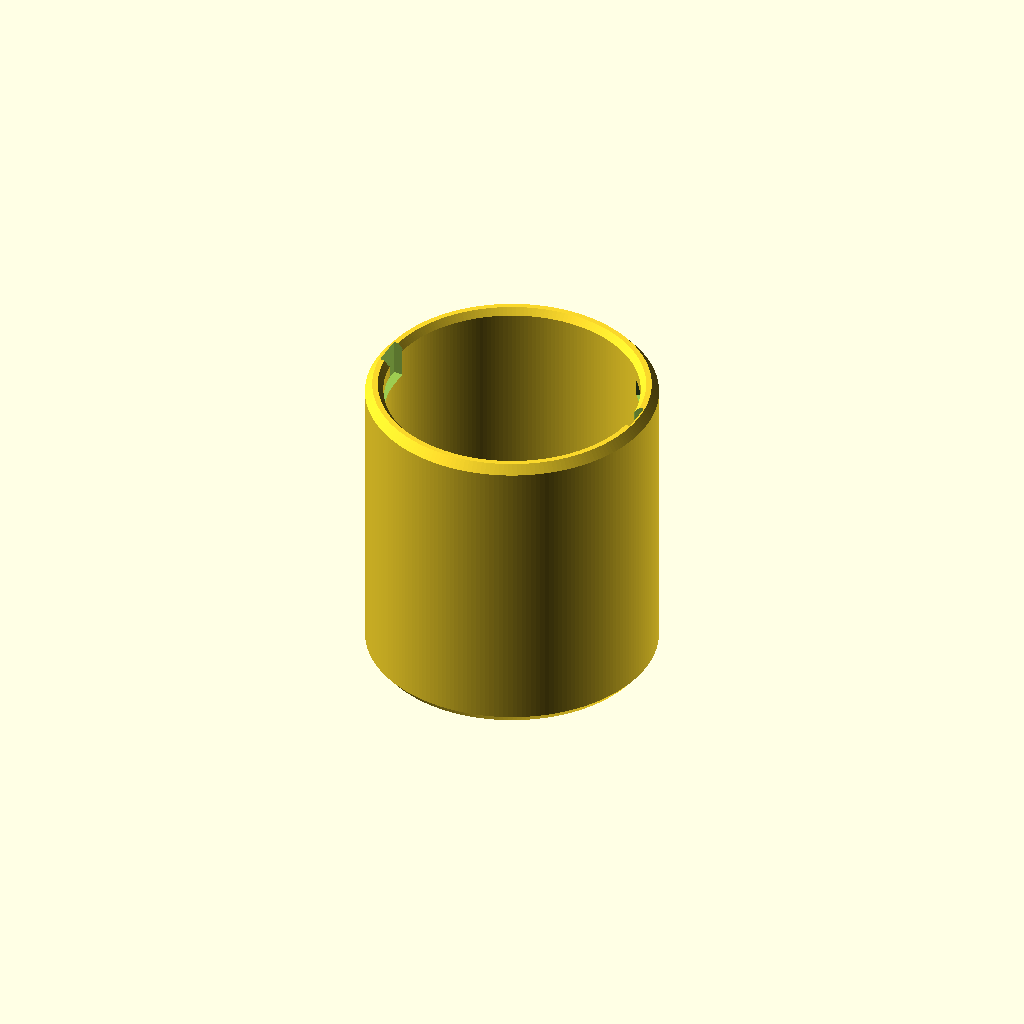
Cell 1: rendered with the file's own defaults.
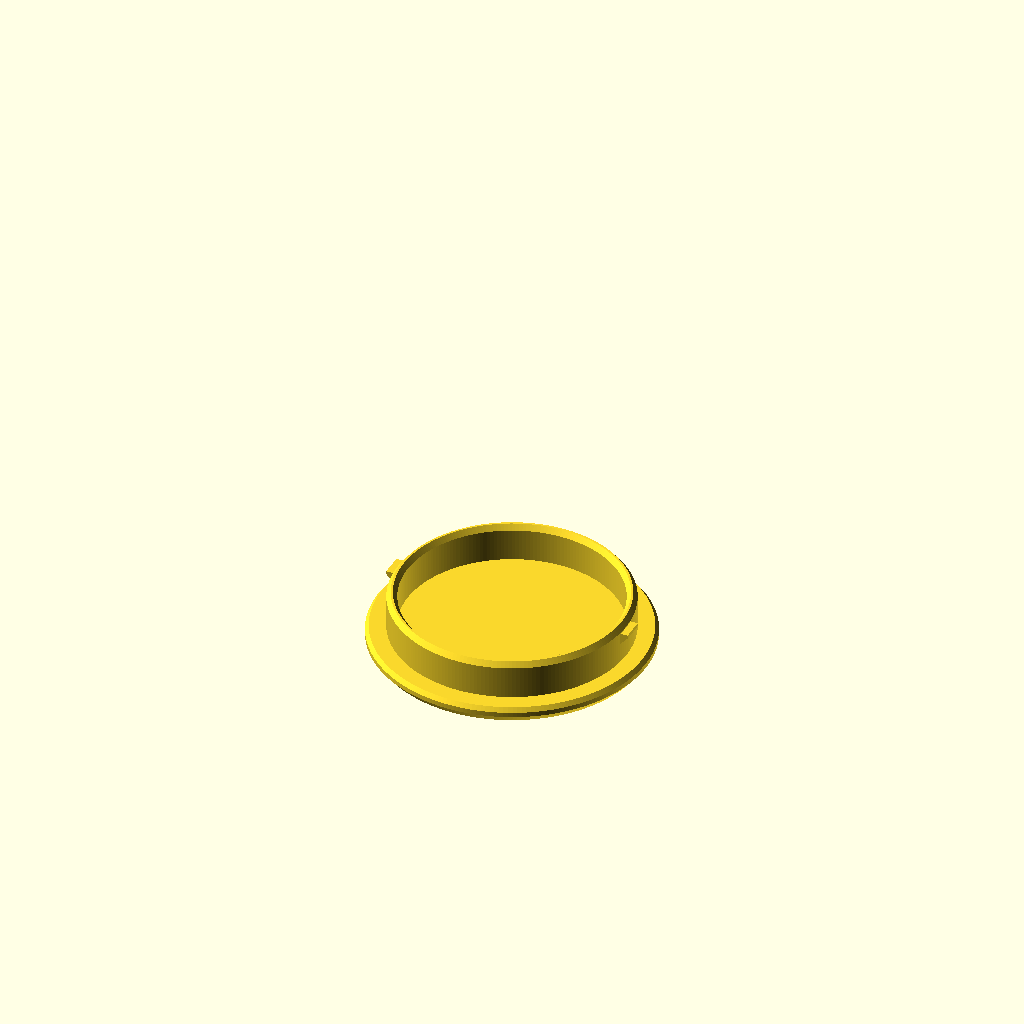
Cell 2: part = "lid" (everything else at default).
One fixed orthographic camera (rotation 55°, 0°, 25°; colour scheme Cornfield) for every cell.
Source of the model, results/bench/bayonet_jar/20261031T143428Z/verify/cda0713bffeab457/src/model.scad:
// Desk jar with bayonet lid — PETG, 0.4 mm nozzle, no supports.
// Print: jar upright (base on bed), lid top-down (top dome on bed).
// Assembly: closed (locked) jar.

part = "jar"; // [jar:Jar, lid:Lid, assembly:Assembly]
cadverify_only = "";
module instance(name, part, unit = 1) {
    echo(cadverify_instance = [name, part, unit]);
    if (cadverify_only == "" || cadverify_only == name) children();
}

// ---------- parameters (mm) ----------
outer_d = 80;          // flush outside diameter, jar + lid
inner_d = 70;          // interior diameter
inner_depth = 80;      // interior depth (floor top 5 -> rim 85)
floor_t = 5;
jar_h = 85;
lid_top_t = 5;
skirt_h = 11;
skirt_outer_d = 68.4;  // 0.8 radial clearance into 70 bore
skirt_wall = 3.0;
lift_clear = 0.8;      // lug bottom above track floor (print fit)

// bayonet track (jar), angles in degrees
slot_floor_z = 75;
slot_rect_h = 4.5;     // 75 .. 79.5
slot_roof_h = 1.7;     // apex 81.2, faces ~38 deg from vertical
slot_r0 = 34.8;        // cuts into bore (r 35)
slot_r1 = 37.5;        // stays 2.5 inside outer wall (r 40)
entry_half_w = 4.5;    // entry notch half width (tangential)
track_a0 = -6;         // track start angle
track_a1 = 40;         // track end angle
pocket_ang = 32;       // locked lug centre angle
bump_ang = 22;         // detent bump centre angle
bump_hd = 2.7;         // bump radial width (34.8..37.5)
bump_tan = 2.4;        // bump tangential half length
bump_h = 1.0;          // bump height above track floor

// lugs (lid, print coordinates, lugs at 0 and 180 deg)
lug_w = 6.5;           // tangential width
lug_H = 3.4;           // vertical height
lug_P = 2.2;           // radial length past skirt surface
lug_rise = 2.44;       // tip ramp rise (42 deg from vertical)
lug_z0 = 10.8;         // lug bottom in print coords (-> 79.2..75.8 assy)

$fn = 200;

// ---------- jar ----------
module jar_blank() {
    pts = [
        [0,0],[38,0],[40,2.4],[40,82.6],[38,85],[36.5,85],[35,83.2],
        [35,9],[31,5],[0,5]
    ];
    rotate_extrude(angle=360, convexity=4) polygon(pts);
}

module jar_slot_pair() {
    // entry notch (open through rim top)
    translate([slot_r0, -entry_half_w, slot_floor_z])
        cube([slot_r1 - slot_r0, entry_half_w*2, 85.5 - slot_floor_z]);
    // horizontal rect sector
    rotate([0,0,track_a0])
        rotate_extrude(angle=track_a1-track_a0, convexity=4)
            polygon([[slot_r0,slot_floor_z],[slot_r1,slot_floor_z],
                     [slot_r1,slot_floor_z+slot_rect_h],[slot_r0,slot_floor_z+slot_rect_h]]);
    // 45-ish roof sector (support-free ceiling)
    midr = (slot_r0+slot_r1)/2;
    rotate([0,0,track_a0])
        rotate_extrude(angle=track_a1-track_a0, convexity=4)
            polygon([[slot_r0,slot_floor_z+slot_rect_h],[slot_r1,slot_floor_z+slot_rect_h],
                     [midr,slot_floor_z+slot_rect_h+slot_roof_h]]);
}

module bump_wedge(a) {
    w = bump_hd; mid = (slot_r0+slot_r1)/2;
    rotate([0,0,a]) translate([mid, 0, slot_floor_z])
        hull() {
            translate([-w/2, -bump_tan, 0]) cube([w, bump_tan*2, 0.1]);
            translate([-w/2, -0.2, bump_h-0.1]) cube([w, 0.4, 0.1]);
        }
}

module jar() {
    union() {
        difference() {
            jar_blank();
            jar_slot_pair();
            rotate([0,0,180]) jar_slot_pair();
        }
        bump_wedge(bump_ang);
        bump_wedge(bump_ang+180);
    }
}

// ---------- lid (print orientation: top dome on bed) ----------
module lid_blank() {
    Ro = skirt_outer_d/2;      // 34.2
    Ri = Ro - skirt_wall;      // 31.2
    pts = [
        [0,0],[38,0],[40,2.4],[40,3.8],[39,5],[Ro,5],[Ro,14.5],
        [Ro-1.2,16],[Ri+1.2,16],[Ri,14.5],[Ri,5],[0,5]
    ];
    rotate_extrude(angle=360, convexity=4) polygon(pts);
}

module lug_at(ap) {
    Rsk = skirt_outer_d/2;
    rotate([0,0,ap])
        translate([Rsk-0.2, 0, lug_z0])
            rotate([90,0,0])
                translate([0,0,-lug_w/2])
                    linear_extrude(height=lug_w, convexity=3)
                        polygon([[0,0],[lug_P,lug_rise],[lug_P,lug_H],[0,lug_H]]);
}

module lid() {
    union() {
        lid_blank();
        lug_at(0);
        lug_at(180);
    }
}

// ---------- assembly (closed / locked) ----------
module assembly() {
    instance("jar","jar") jar();
    instance("lid","lid")
        rotate([0,0,pocket_ang]) translate([0,0,90]) rotate([180,0,0]) lid();
}

// ---------- specs ----------
jar_bounds = [[-40,-40,0],[40,40,85]];
lid_bounds = [[-40,-40,0],[40,40,16]];
asm_bounds = [[-40,-40,0],[40,40,90]];

jar_details = [
    ["cavity", "void", [[-24,-24,6],[24,24,84]], 0.9],
    ["wall", "thickness", [50,0,40], [-1,0,0], 5],
    ["floor", "thickness", [0,0,-10], [0,0,1], 5],
    ["slot_entry", "void", [[34.9,-4.0,76],[37.4,4.0,84]], 0.9],
    ["slot_track", "void", [[34.3,9.4,76.5],[35.3,10.6,78.5]], 0.85],
    ["bump", "material", [[31.8,11.7,75],[35.3,15.4,75.5]], 0.4],
    ["rim_soft", "view", [[36.5,-5,82.0],[40,5,85]]],
    ["bottom_soft", "view", [[37.0,-5,-0.5],[40.5,5,3.0]]]
];
lid_details = [
    ["top", "thickness", [0,0,-10], [0,0,1], 5],
    ["skirt_wall", "thickness", [50,0,10], [-1,0,0], 3],
    ["lug", "material", [[34.1,-2.5,13.3],[36.1,2.5,14.1]], 0.8],
    ["top_soft", "view", [[36.5,-5,-0.5],[40.5,5,3.0]]],
    ["tip_lead", "view", [[30.5,-5,14.0],[35.0,5,16.5]]]
];

if (part == "jar") {
    echo(cadverify_spec = [
        ["bounds", jar_bounds],
        ["bodies", 1],
        ["through_holes", 0],
        ["support_faces", [["base","-z",4000]]],
        ["overhangs_allowed", []],
        ["copies", 1],
        ["details", jar_details]
    ]);
    jar();
} else if (part == "lid") {
    echo(cadverify_spec = [
        ["bounds", lid_bounds],
        ["bodies", 1],
        ["through_holes", 0],
        ["support_faces", [["top","-z",4000]]],
        ["overhangs_allowed", []],
        ["copies", 1],
        ["details", lid_details]
    ]);
    lid();
} else if (part == "assembly") {
    echo(cadverify_spec = [
        ["bounds", asm_bounds],
        ["support_faces", [["desk","-z",4000]]],
        ["allowed_interferences", [["lid","jar","detent bump snap, 0.2 mm"]]],
        ["motions", [
            ["twist_lock", ["lid"], "rotate", [0,0,0], [0,0,1], [0,-32], ["flex", [["lid","jar",1.0,"detent bump cams over"]]]]
        ]],
        ["assembly_order", [
            [["jar"], [0,0,0]],
            [["lid"], [0,0,-1], ["rotate", [0,0,0], [0,0,1], 32]]
        ]],
        ["overhangs_allowed", []]
    ]);
    assembly();
} else {
    jar();
}
Customizer parameters (derived from the source; name, type, default, range or options):
part: string, default "jar", options "jar", "lid", "assembly"
cadverify_only: string, default ""
